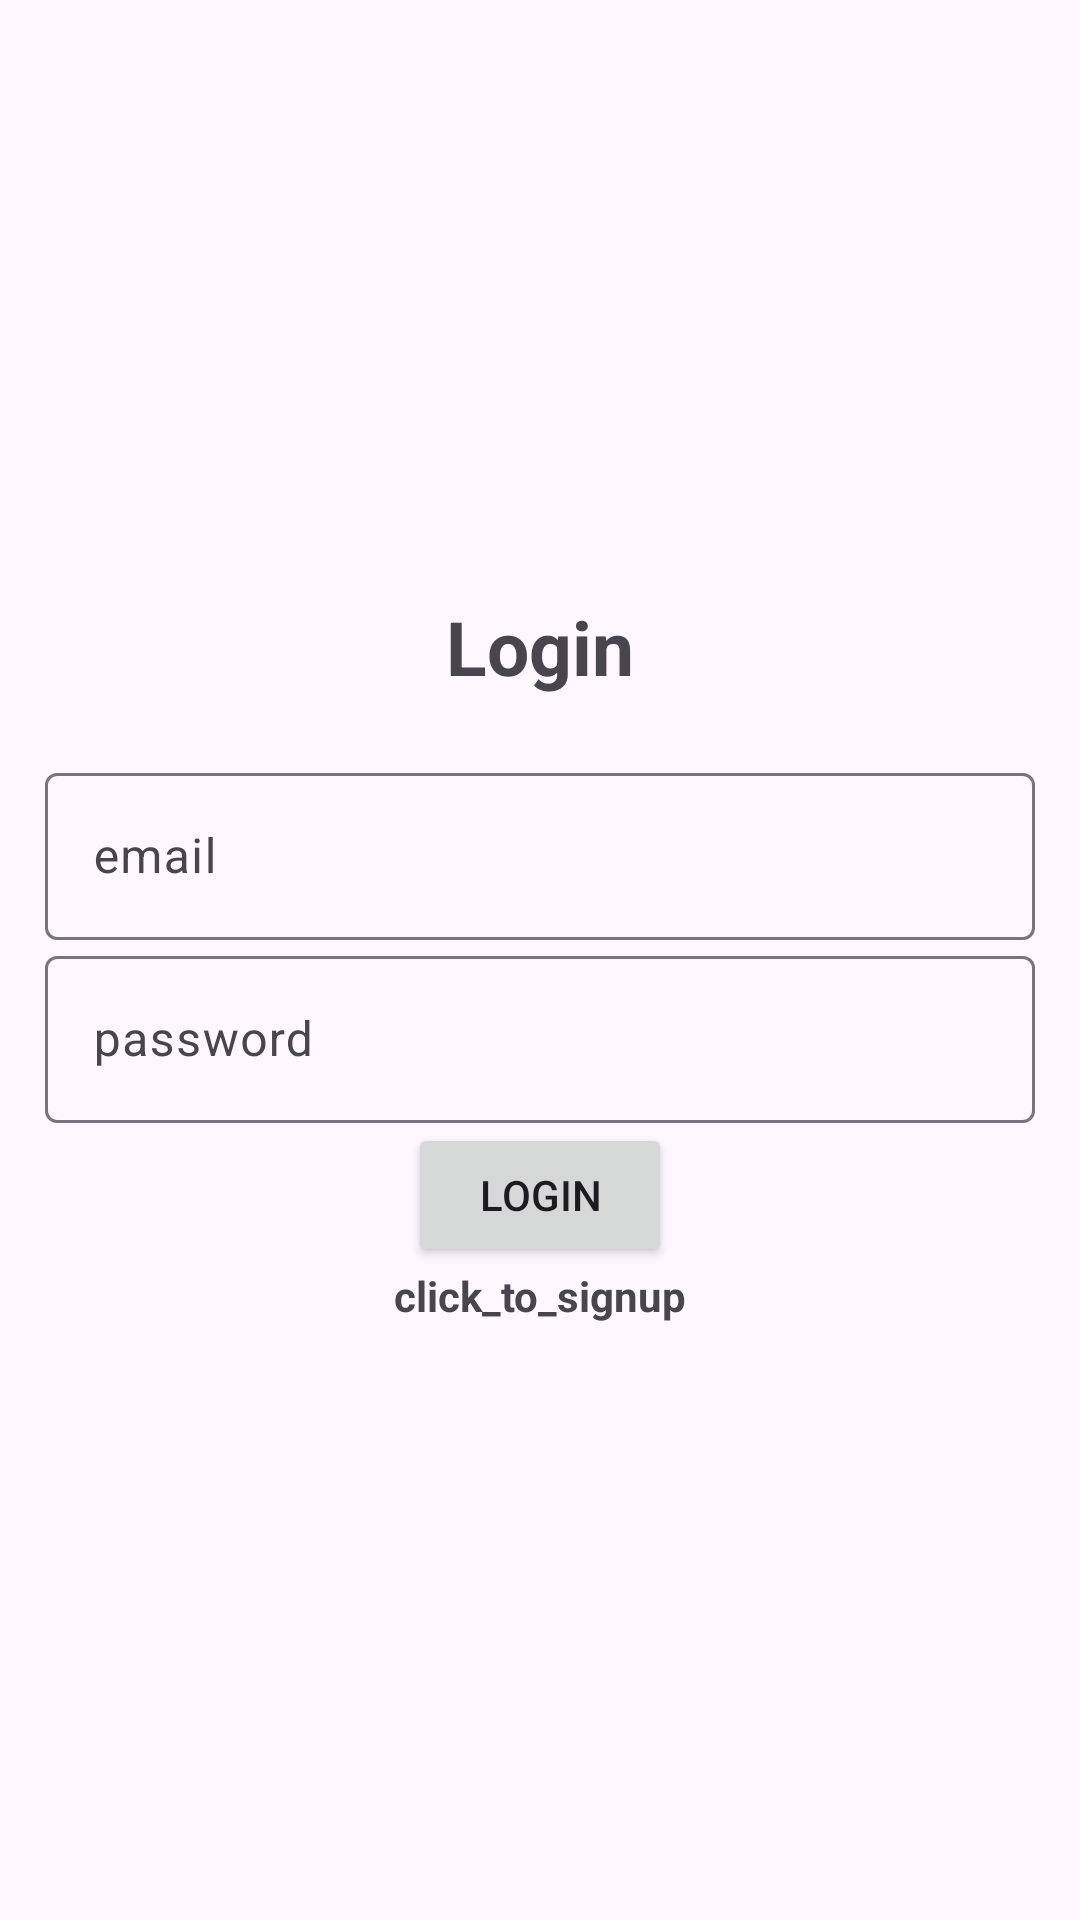

Write the Android layout XML for this screen, with the resource values it uses.
<!-- AndroidManifest.xml: application theme Theme.ProjectCampusRide -->
<!-- res/layout/activity_login.xml -->
<?xml version="1.0" encoding="utf-8"?>
<LinearLayout xmlns:android="http://schemas.android.com/apk/res/android"
    xmlns:tools="http://schemas.android.com/tools"
    android:id="@+id/main"
    android:layout_width="match_parent"
    android:orientation="vertical"
    android:gravity="center"
    android:padding="15dp"
    android:layout_height="match_parent"
    tools:context=".view.Login">


    <TextView
        android:layout_width="wrap_content"
        android:layout_height="wrap_content"
        android:layout_marginBottom="20dp"
        android:text="Login"
        android:textSize="25dp"
        android:textStyle="bold"/>


    <com.google.android.material.textfield.TextInputLayout
        android:layout_width="match_parent"
        android:layout_height="wrap_content" >

        <com.google.android.material.textfield.TextInputEditText
            android:id="@+id/email"
            android:hint="@string/email"
            android:layout_width="match_parent"
            android:layout_height="wrap_content" />
    </com.google.android.material.textfield.TextInputLayout>

    <com.google.android.material.textfield.TextInputLayout
        android:layout_width="match_parent"
        android:layout_height="wrap_content" >

        <com.google.android.material.textfield.TextInputEditText
            android:id="@+id/password"
            android:hint="@string/password"
            android:layout_width="match_parent"
            android:layout_height="wrap_content" />
    </com.google.android.material.textfield.TextInputLayout>

    <ProgressBar
        android:id="@+id/progressBar"
        android:visibility="gone"
        android:layout_width="wrap_content"
        android:layout_height="wrap_content" />

    <Button
        android:id="@+id/btn_login"
        android:text="@string/login"
        android:layout_width="wrap_content"
        android:layout_height="wrap_content" />


    <TextView
        android:id="@+id/signUpNow"
        android:layout_width="match_parent"
        android:layout_height="wrap_content"
        android:gravity="center"
        android:text="@string/click_to_signup"
        android:textStyle="bold" />




</LinearLayout>
<!-- resources referenced by this layout -->
<resources>
  <string name="click_to_signup">click_to_signup</string>
  <string name="email">email</string>
  <string name="login">Login</string>
  <string name="password">password</string>
  <style name="Theme.ProjectCampusRide" parent="Base.Theme.ProjectCampusRide" />
  <style name="Base.Theme.ProjectCampusRide" parent="Theme.Material3.DayNight.NoActionBar">
          
          
      </style>
</resources>
